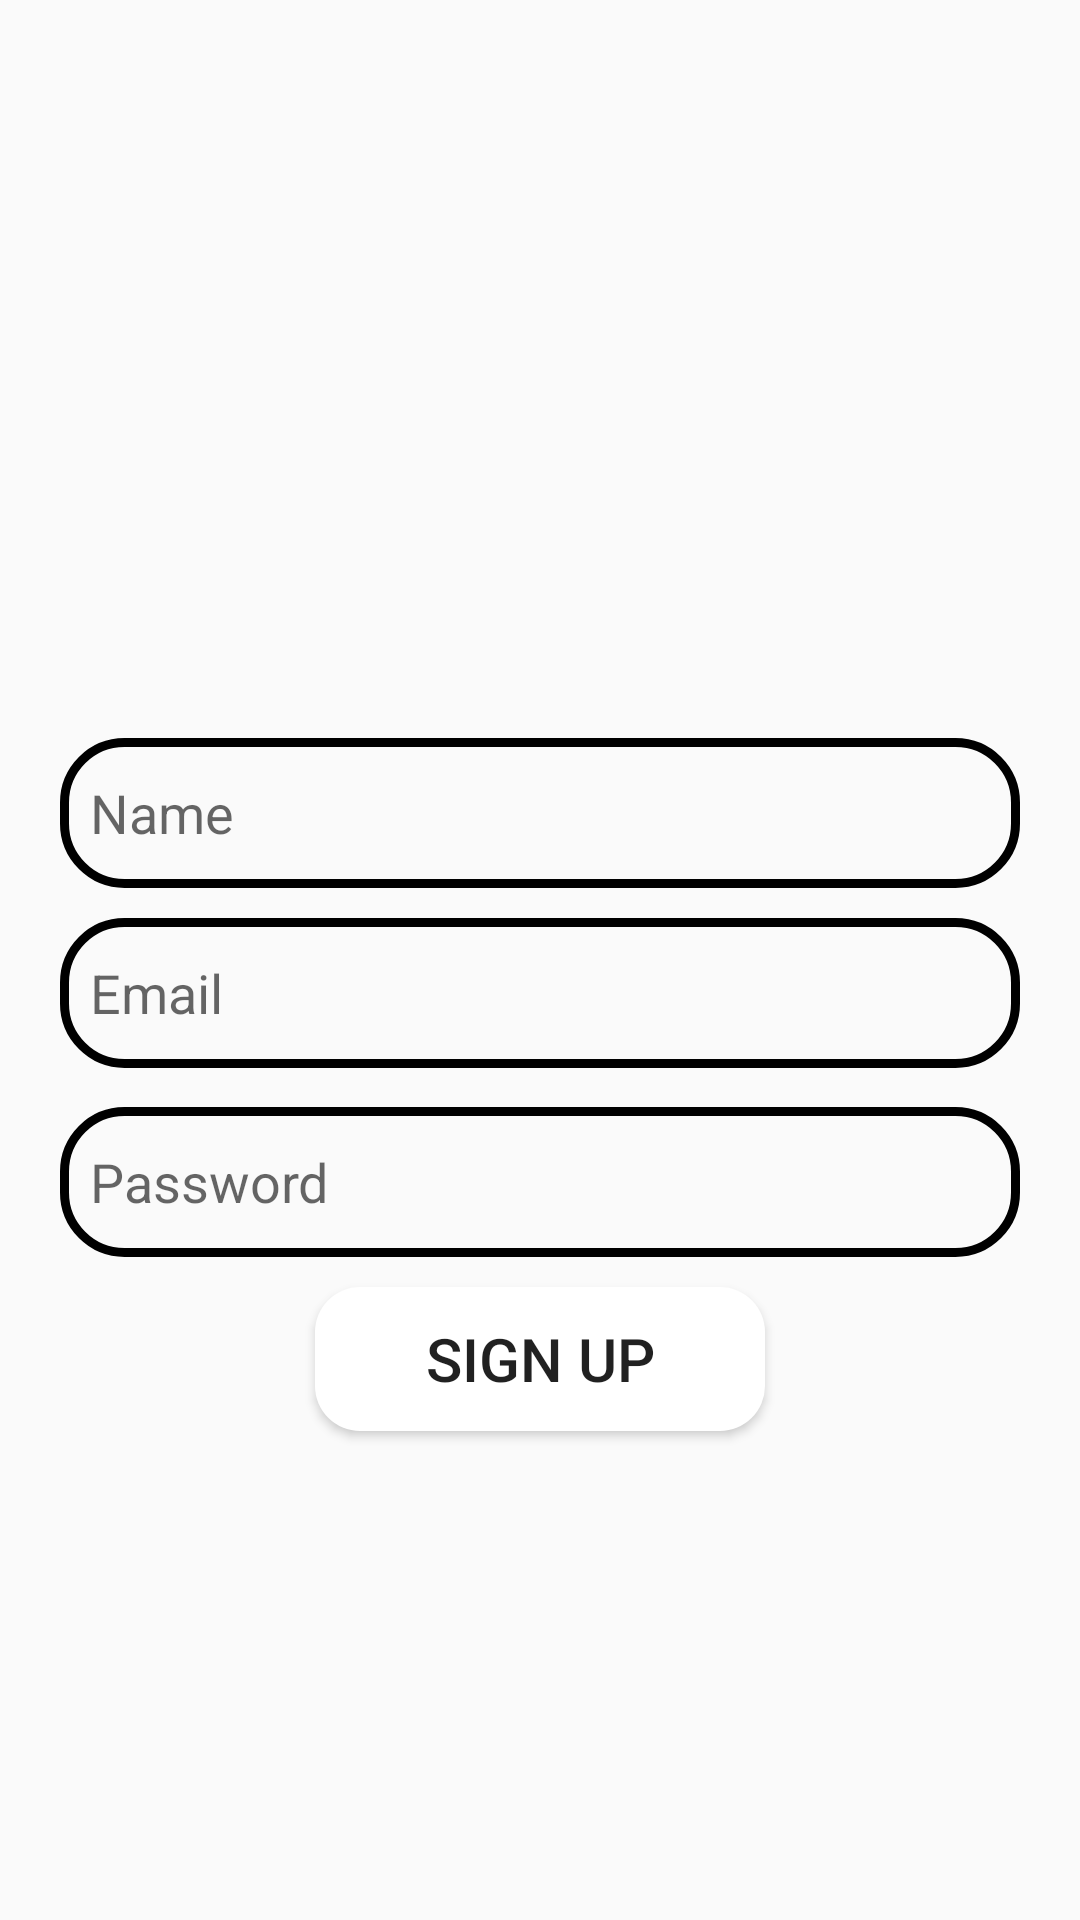

Layout XML and referenced resources for this Android screen:
<!-- AndroidManifest.xml: application theme Theme.ShebaChat -->
<!-- res/layout/activity_signup.xml -->
<?xml version="1.0" encoding="utf-8"?>
<RelativeLayout xmlns:android="http://schemas.android.com/apk/res/android"
    xmlns:tools="http://schemas.android.com/tools"
    android:orientation="vertical"
    android:layout_width="match_parent"
    android:layout_height="match_parent"
    tools:context=".SignUp">

    <ImageView
        android:id="@+id/app_logo"
        android:layout_width="158dp"
        android:layout_height="158dp"
        android:src="@drawable/chat_logo"
        android:layout_centerHorizontal="true"
        android:layout_marginTop="78dp"/>

    <EditText
        android:id="@+id/name"
        android:layout_width="match_parent"
        android:layout_height="50dp"
        android:layout_below="@id/app_logo"
        android:layout_marginTop="10dp"
        android:hint="Name"
        android:paddingLeft="10dp"
        android:background="@drawable/edit_background"
        android:layout_marginLeft="20dp"
        android:layout_marginRight="20dp"/>

    <EditText
        android:id="@+id/edit_email"
        android:layout_width="match_parent"
        android:layout_height="50dp"
        android:layout_below="@id/name"
        android:layout_marginTop="10dp"
        android:hint="Email"
        android:paddingLeft="10dp"
        android:background="@drawable/edit_background"
        android:layout_marginLeft="20dp"
        android:layout_marginRight="20dp"/>
    <EditText
        android:id="@+id/edit_password"
        android:layout_width="match_parent"
        android:layout_height="50dp"
        android:layout_below="@id/edit_email"
        android:layout_marginTop="13dp"
        android:hint="Password"
        android:paddingLeft="10dp"
        android:background="@drawable/edit_background"
        android:layout_marginLeft="20dp"
        android:layout_marginRight="20dp"/>

    <Button
        android:id="@+id/btnSignUp"
        android:layout_width="150dp"
        android:layout_height="wrap_content"
        android:layout_below="@id/edit_password"
        android:text="Sign Up"
        android:background="@drawable/btn_background"
        android:textSize="20sp"
        android:layout_centerHorizontal="true"
        android:layout_marginTop="10dp"/>



</RelativeLayout>
<!-- resources referenced by this layout -->
<resources>
  <!-- drawable btn_background (drawable) -->
  <?xml version="1.0" encoding="utf-8"?>
  <shape xmlns:android="http://schemas.android.com/apk/res/android">
      <corners android:radius="15dp"/>
      <solid
          android:color="@color/white"/>
  </shape>
  <!-- drawable edit_background (drawable) -->
  <?xml version="1.0" encoding="utf-8"?>
  <shape xmlns:android="http://schemas.android.com/apk/res/android">
      <corners
          android:radius="20dp"/>
      <stroke android:color="@color/black"
          android:width="3dp"/>
  </shape>
  <style name="Theme.ShebaChat" parent="android:Theme.Material.Light" />
  <color name="white">#FFFFFFFF</color>
  <color name="black">#FF000000</color>
</resources>
